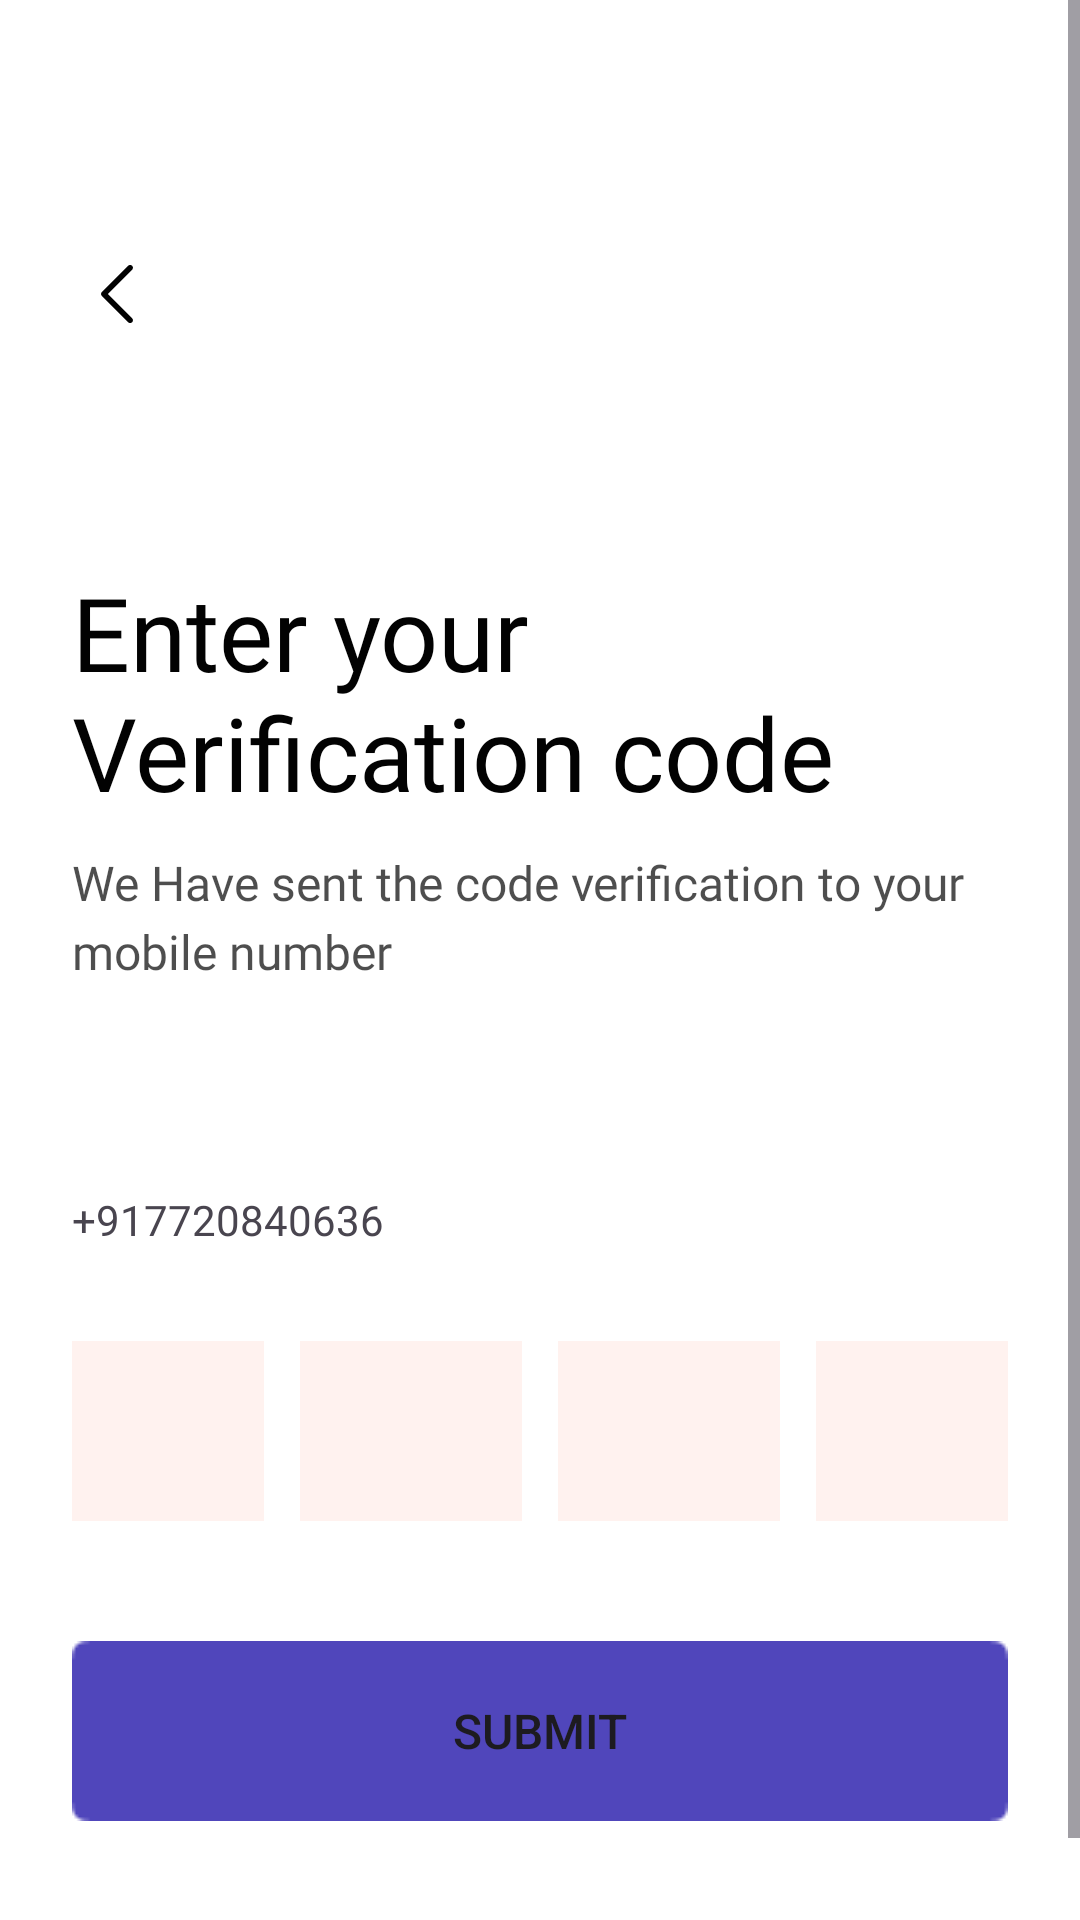

Reconstruct the res/layout file that produces this screen, plus the resources it refers to.
<!-- AndroidManifest.xml: application theme Theme.Hapid -->
<!-- res/layout/otp.xml -->
<?xml version="1.0" encoding="utf-8"?>
<ScrollView xmlns:android="http://schemas.android.com/apk/res/android"
    xmlns:app="http://schemas.android.com/apk/res-auto"
    android:layout_width="match_parent"
    android:layout_height="match_parent"
    android:background="@color/bounds_ek3_color">

    <RelativeLayout
        android:layout_width="match_parent"
        android:layout_height="match_parent"
        android:layout_margin="24dp">
        
        <ImageView
            android:id="@+id/arrow_left_"
            android:layout_width="30dp"
            android:layout_height="30dp"
            android:layout_marginTop="59dp"
            android:background="#00FF593C"
            android:clipToOutline="true"
            android:src="@drawable/arrow___left_2" />

        
        <TextView
            android:id="@+id/enter_your_"
            android:layout_width="wrap_content"
            android:layout_height="wrap_content"
            android:layout_alignParentTop="true"
            android:layout_marginTop="163.94dp"
            android:fontFamily="@font/montserrat_bold"
            android:gravity="top"
            android:text="@string/verification_msg_"
            android:textAppearance="@style/enter_your_" />
        
        <TextView
            android:id="@+id/hello_welco"
            android:layout_width="wrap_content"
            android:layout_height="wrap_content"
            android:layout_alignParentTop="true"
            android:layout_marginTop="259.44dp"
            android:alpha="0.7"
            android:fontFamily="@font/montserrat_bold"
            android:gravity="top"
            android:lineSpacingExtra="4sp"
            android:text="@string/we_have_sen"
            android:textAppearance="@style/hello_welco"
            android:textSize="16sp" />


        <RelativeLayout
            android:id="@+id/layout1"
            android:layout_width="wrap_content"
            android:layout_height="wrap_content"
            android:layout_marginTop="373dp">

            <TextView
                android:layout_width="wrap_content"
                android:layout_height="wrap_content"
                android:drawablePadding="8dp"
                android:id="@+id/mobile"
                android:fontFamily="@font/montserrat_bold"
                android:text="+917720840636"
                app:drawableEndCompat="@drawable/baseline_edit_24" />


            <LinearLayout
                android:layout_width="match_parent"
                android:layout_height="wrap_content"
                android:layout_marginTop="50dp"
                android:gravity="center"
                android:orientation="horizontal">

                <EditText
                    android:id="@+id/pinDigit1"
                    android:layout_width="74dp"
                    android:layout_height="60dp"
                    android:layout_marginEnd="12dp"
                    android:background="#19FF7F5D"
                    android:gravity="center"
                    android:inputType="number"
                    android:maxLength="1"
                    android:textSize="18sp"
                    android:textStyle="bold" />

                <EditText
                    android:id="@+id/pinDigit2"
                    android:layout_width="74dp"
                    android:layout_height="60dp"
                    android:layout_marginEnd="12dp"
                    android:background="#19FF7F5D"
                    android:gravity="center"
                    android:inputType="number"
                    android:maxLength="1"
                    android:textSize="18sp"
                    android:textStyle="bold" />

                <EditText
                    android:id="@+id/pinDigit3"
                    android:layout_width="74dp"
                    android:layout_height="60dp"
                    android:layout_marginEnd="12dp"
                    android:background="#19FF7F5D"
                    android:gravity="center"
                    android:inputType="number"
                    android:maxLength="1"
                    android:textSize="18sp"
                    android:textStyle="bold" />

                <EditText
                    android:id="@+id/pinDigit4"
                    android:layout_width="74dp"
                    android:layout_height="60dp"
                    android:background="#19FF7F5D"
                    android:gravity="center"
                    android:inputType="number"
                    android:maxLength="1"
                    android:textSize="18sp"
                    android:textStyle="bold" />

            </LinearLayout>

        </RelativeLayout>

        <Button
            android:id="@+id/submit"
            android:layout_width="373dp"
            android:layout_height="60dp"
            android:layout_below="@id/layout1"
            android:layout_marginTop="40dp"
            android:background="@drawable/rectangle_13"
            android:text="Submit"
            android:textSize="16sp" />

        <TextView
            android:layout_width="match_parent"
            android:layout_height="wrap_content"
            android:layout_below="@+id/submit"
            android:layout_marginTop="40dp"
            android:fontFamily="@font/montserrat_bold"
            android:gravity="center"
            android:text="@string/didntrecive"
            android:textSize="16sp" />
    </RelativeLayout>
</ScrollView>
<!-- resources referenced by this layout -->
<resources>
  <color name="bounds_ek3_color">#ffffff</color>
  <!-- drawable arrow___left_2 (drawable) -->
  <vector xmlns:android="http://schemas.android.com/apk/res/android"
      android:width="30dp"
      android:height="30dp"
      android:viewportWidth="30"
      android:viewportHeight="30">
    <path
        android:pathData="M20.038,5.587C20.371,5.92 20.401,6.441 20.129,6.808L20.038,6.913L11.951,15L20.038,23.087C20.371,23.42 20.401,23.941 20.129,24.308L20.038,24.413C19.705,24.746 19.184,24.776 18.817,24.504L18.712,24.413L9.962,15.663C9.629,15.33 9.599,14.809 9.871,14.442L9.962,14.337L18.712,5.587C19.078,5.221 19.672,5.221 20.038,5.587Z"
        android:fillColor="#020202"/>
  </vector>
  <!-- drawable rectangle_13: png bitmap (drawable, 503 bytes) -->
  <string name="didntrecive">
          don\'t receive OTP? <font color="#FF7F5D"><a href="terms_link">Resend</a></font>
  
      </string>
  <string name="verification_msg_">
  Enter your Verification code
  </string>
  <string name="we_have_sen">
  We Have sent the code verification to your mobile number
  </string>
  <style name="enter_your_">
          <item name="android:textSize">34sp</item>
          <item name="android:textColor">#020202</item>
      </style>
  <style name="hello_welco">
          <item name="android:textSize">16sp</item>
          <item name="android:textColor">#020202</item>
      </style>
  <style name="Theme.Hapid" parent="Base.Theme.Hapid" />
  <style name="Base.Theme.Hapid" parent="Theme.Material3.DayNight.NoActionBar">
          <item name="colorPrimary">#FF7F5D</item> 
          <item name="colorPrimaryDark">#FF7F5D</item> 
          <item name="colorAccent">#5046BB</item>
      </style>
</resources>
